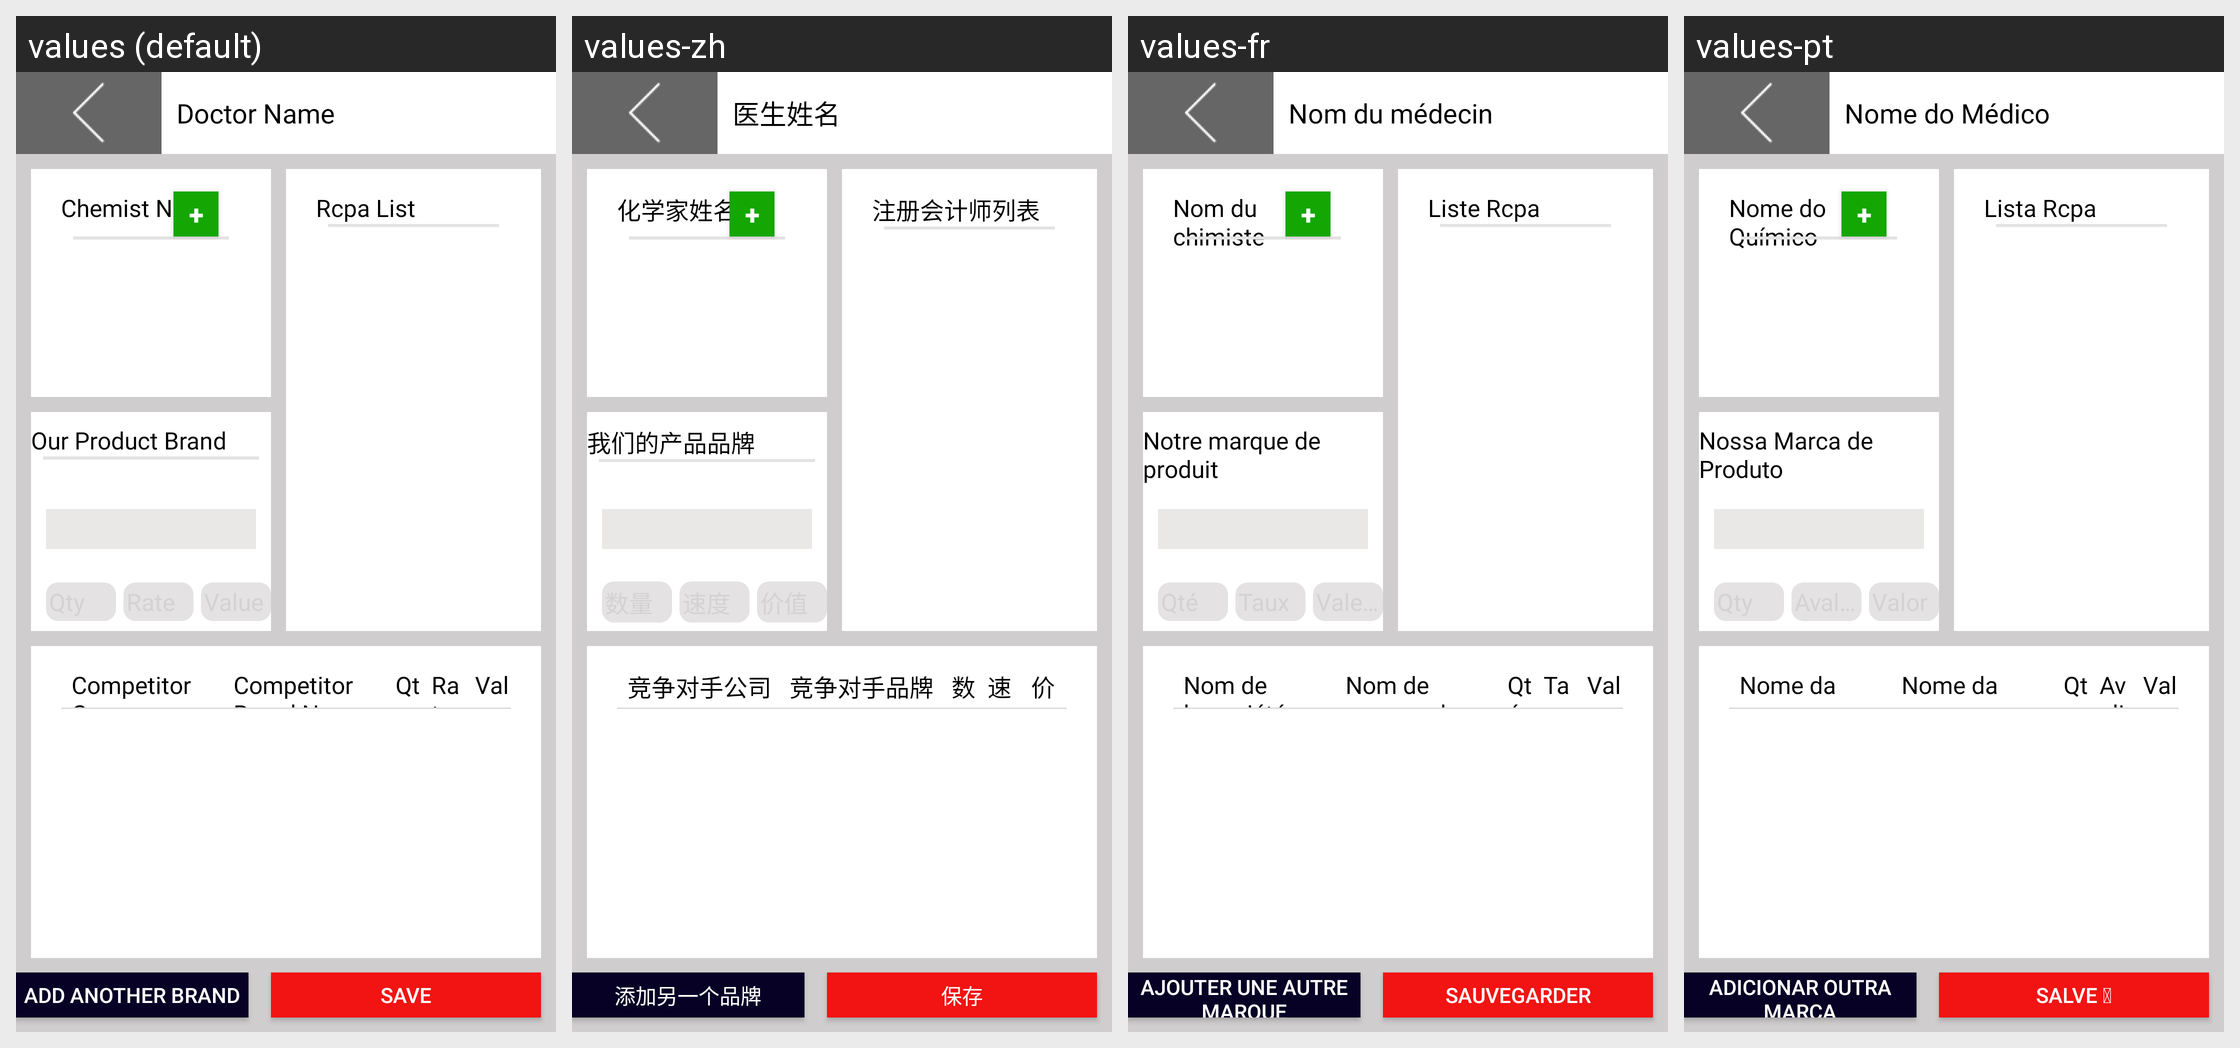

Translations of the strings shown on this Android screen, per locale in the grid:
Android screen res/layout/activity_brand_audit.xml rendered under 4 locales, left to right: values (default), values-zh, values-fr, values-pt. Device: Nexus 5 (rendered at 1080×1920; each locale shown at half size, 540×960, under a caption strip naming it); theme AppTheme.
Other locales in the repository, not shown: values-es, values-my, values-vi.
Strings drawn on this screen, with the default value and each locale's value (text and hints the layout hard-codes, and strings that could not be matched under every locale, appear in the picture but are not listed):

docnm
  values: Doctor Name
  values-zh: 医生姓名
  values-fr: Nom du médecin
  values-pt: Nome do Médico

chmnm
  values: Chemist Name
  values-zh: 化学家姓名
  values-fr: Nom du chimiste
  values-pt: Nome do Químico

ourbrand
  values: Our Product Brand
  values-zh: 我们的产品品牌
  values-fr: Notre marque de produit
  values-pt: Nossa Marca de Produto

qty
  values: Qty
  values-zh: 数量
  values-fr: Qté
  values-pt: Qty

rate
  values: Rate
  values-zh: 速度
  values-fr: Taux
  values-pt: Avaliar

value
  values: Value
  values-zh: 价值
  values-fr: Valeur
  values-pt: Valor

rcpalist
  values: Rcpa List
  values-zh: 注册会计师列表
  values-fr: Liste Rcpa
  values-pt: Lista Rcpa

compnm
  values: Competitor Company Name
  values-zh: 竞争对手公司名称
  values-fr: Nom de la société concurrente
  values-pt: Nome da empresa concorrente

brndnm
  values: Competitor Brand Name
  values-zh: 竞争对手品牌名称
  values-fr: Nom de marque du concurrent
  values-pt: Nome da marca concorrente

sv_prsn
  values: Save
  values-zh: 保存
  values-fr: Sauvegarder
  values-pt: SALVE 

antherbrnd
  values: Add Another Brand
  values-zh: 添加另一个品牌
  values-fr: Ajouter une autre marque
  values-pt: Adicionar outra marca
